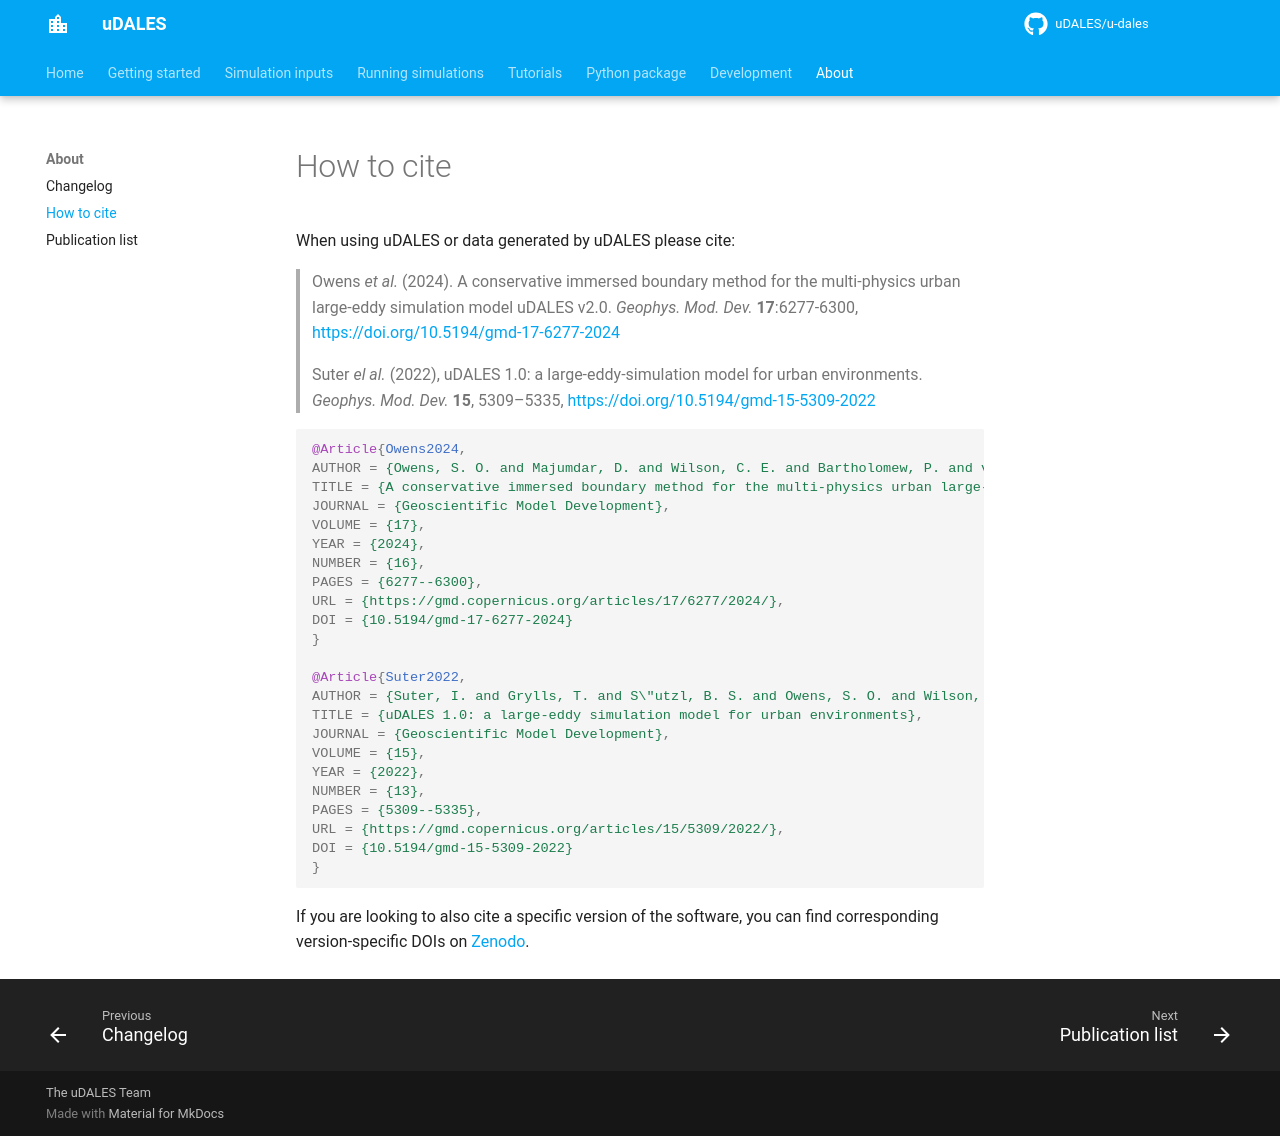

repository: uDALES/u-dales · page: udales-how-to-cite/index.html · generator: mkdocs

# How to cite

When using uDALES or data generated by uDALES please cite:

> Owens *et al.* (2024). A conservative immersed boundary method for the multi-physics urban large-eddy simulation model uDALES v2.0. *Geophys. Mod. Dev.* **17**:6277-6300, https://doi.org/10.5194/gmd-17-6277-2024

> Suter *el al.* (2022), uDALES 1.0: a large-eddy-simulation model for urban environments. *Geophys. Mod. Dev.* **15**, 5309–5335, https://doi.org/10.5194/gmd-15-5309-2022

```bibtex
@Article{Owens2024,
AUTHOR = {Owens, S. O. and Majumdar, D. and Wilson, C. E. and Bartholomew, P. and van Reeuwijk, M.},
TITLE = {A conservative immersed boundary method for the multi-physics urban large-eddy simulation model uDALES v2.0},
JOURNAL = {Geoscientific Model Development},
VOLUME = {17},
YEAR = {2024},
NUMBER = {16},
PAGES = {6277--6300},
URL = {https://gmd.copernicus.org/articles/17/6277/2024/},
DOI = {10.5194/gmd-17-6277-2024}
}

@Article{Suter2022,
AUTHOR = {Suter, I. and Grylls, T. and S\"utzl, B. S. and Owens, S. O. and Wilson, C. E. and van Reeuwijk, M.},
TITLE = {uDALES 1.0: a large-eddy simulation model for urban environments},
JOURNAL = {Geoscientific Model Development},
VOLUME = {15},
YEAR = {2022},
NUMBER = {13},
PAGES = {5309--5335},
URL = {https://gmd.copernicus.org/articles/15/5309/2022/},
DOI = {10.5194/gmd-15-5309-2022}
}

```

If you are looking to also cite a specific version of the software, you can find corresponding version-specific DOIs on [Zenodo](https://doi.org/10.5281/zenodo.5111496).
